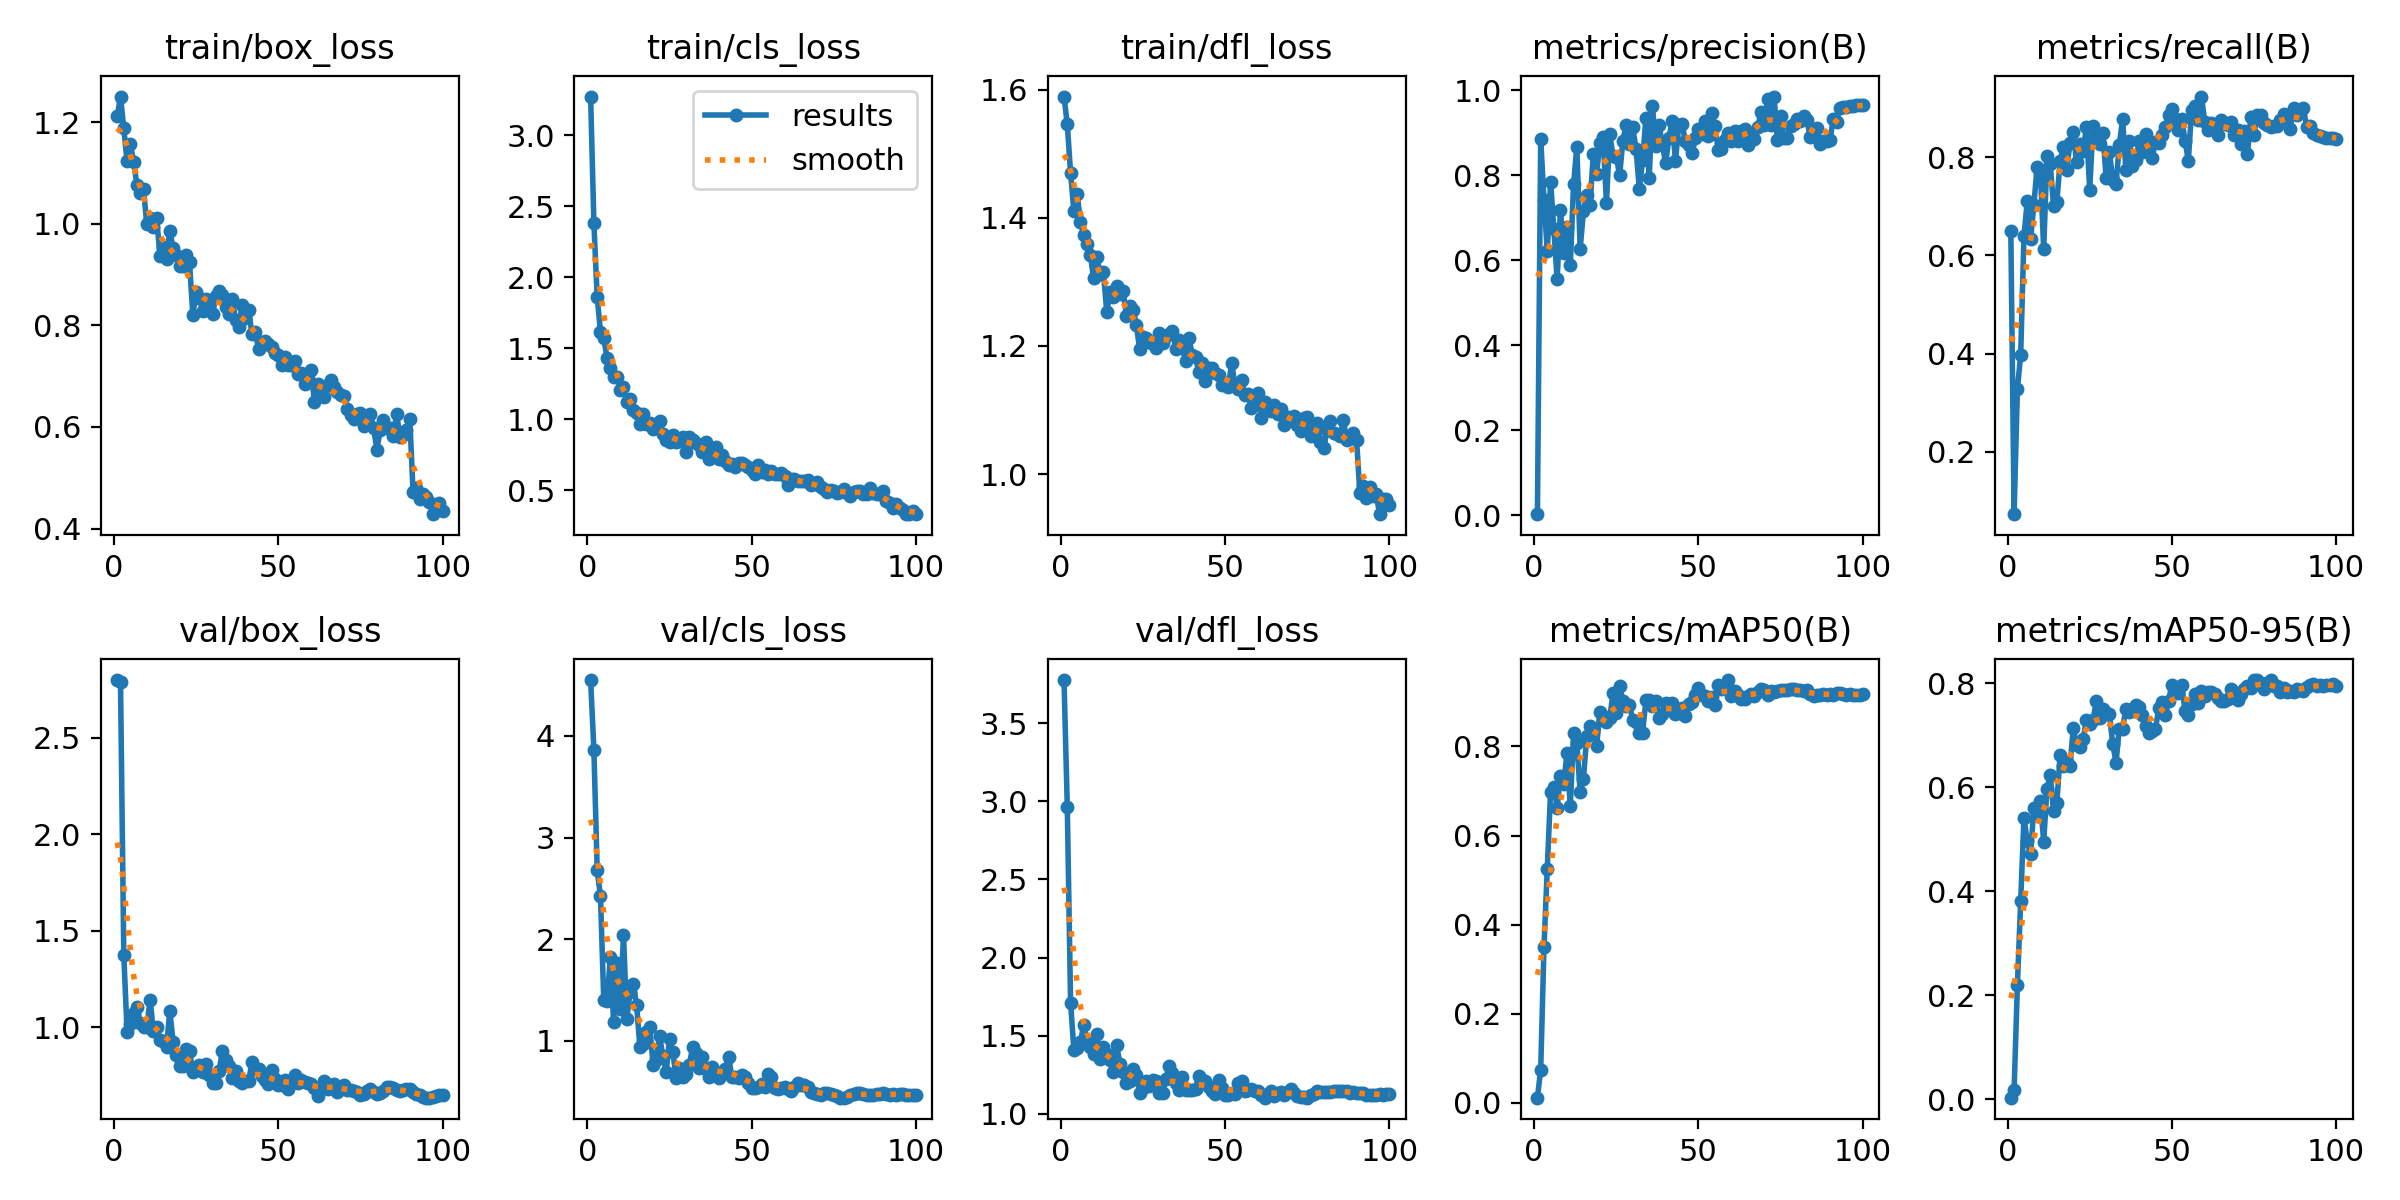

Source data for this figure (header and first rows):
epoch, time, train/box_loss, train/cls_loss, train/dfl_loss, metrics/precision(B), metrics/recall(B), metrics/mAP50(B), metrics/mAP50-95(B), val/box_loss, val/cls_loss, val/dfl_loss, lr/pg0, lr/pg1, lr/pg2
1, 3.422, 1.211, 3.272, 1.589, 0.00281, 0.6503, 0.01154, 0.00345, 2.801, 4.549, 3.777, 0.0002, 0.0002, 0.0802
2, 6.203, 1.25, 2.379, 1.546, 0.8857, 0.07353, 0.07449, 0.01797, 2.792, 3.861, 2.962, 0.0004099, 0.0004099, 0.05941
3, 8.989, 1.188, 1.86, 1.47, 0.743, 0.328, 0.3498, 0.2198, 1.375, 2.684, 1.709, 0.0006194, 0.0006194, 0.03862
4, 11.67, 1.123, 1.614, 1.41, 0.6217, 0.3978, 0.5258, 0.3811, 0.977, 2.422, 1.41, 0.0008282, 0.0008282, 0.01783
5, 14.27, 1.157, 1.568, 1.437, 0.7857, 0.6389, 0.698, 0.5416, 1.017, 1.402, 1.418, 0.0009961, 0.0009961, 0.0009961
6, 16.82, 1.122, 1.432, 1.393, 0.6749, 0.7103, 0.71, 0.4963, 1.072, 1.391, 1.46, 0.0009939, 0.0009939, 0.0009939
7, 19.42, 1.076, 1.359, 1.372, 0.5552, 0.6327, 0.6629, 0.4711, 1.107, 1.823, 1.57, 0.0009912, 0.0009912, 0.0009912
8, 22.04, 1.061, 1.297, 1.36, 0.7197, 0.7015, 0.7343, 0.5598, 1.021, 1.186, 1.462, 0.0009881, 0.0009881, 0.0009881
9, 24.63, 1.068, 1.298, 1.342, 0.6175, 0.7803, 0.7151, 0.5504, 1.003, 1.764, 1.427, 0.0009844, 0.0009844, 0.0009844
10, 27.15, 0.9997, 1.207, 1.306, 0.6798, 0.7702, 0.7856, 0.5736, 0.9999, 1.315, 1.38, 0.0009803, 0.0009803, 0.0009803
11, 29.78, 1.011, 1.227, 1.339, 0.5884, 0.6125, 0.6656, 0.4958, 1.143, 2.041, 1.51, 0.0009758, 0.0009758, 0.0009758
12, 32.34, 0.9943, 1.123, 1.313, 0.7792, 0.802, 0.8301, 0.5971, 0.9813, 1.22, 1.353, 0.0009707, 0.0009707, 0.0009707
13, 34.95, 1.012, 1.139, 1.315, 0.868, 0.7853, 0.8069, 0.6238, 1.002, 1.478, 1.424, 0.0009652, 0.0009652, 0.0009652
14, 37.46, 0.9361, 1.066, 1.253, 0.6268, 0.6997, 0.6975, 0.5552, 0.9329, 1.557, 1.382, 0.0009593, 0.0009593, 0.0009593
15, 40.05, 0.9533, 1.045, 1.284, 0.7156, 0.7081, 0.7269, 0.5705, 0.9283, 1.351, 1.345, 0.0009529, 0.0009529, 0.0009529
16, 42.59, 0.9305, 0.9665, 1.276, 0.7542, 0.7923, 0.8232, 0.662, 0.8949, 0.938, 1.267, 0.000946, 0.000946, 0.000946
17, 45.15, 0.9863, 1.033, 1.293, 0.7294, 0.8205, 0.846, 0.6418, 1.085, 0.9673, 1.44, 0.0009388, 0.0009388, 0.0009388
18, 47.67, 0.9516, 0.9616, 1.282, 0.8497, 0.7732, 0.8349, 0.6489, 0.9253, 1.086, 1.319, 0.0009311, 0.0009311, 0.0009311
19, 50.24, 0.9391, 0.9755, 1.285, 0.8043, 0.8286, 0.8007, 0.6405, 0.8536, 1.141, 1.27, 0.0009229, 0.0009229, 0.0009229
20, 52.81, 0.9171, 0.929, 1.246, 0.8772, 0.8511, 0.8783, 0.7138, 0.7981, 0.7663, 1.196, 0.0009144, 0.0009144, 0.0009144
21, 55.41, 0.9161, 0.942, 1.263, 0.89, 0.7894, 0.8682, 0.6807, 0.8012, 0.8178, 1.209, 0.0009055, 0.0009055, 0.0009055
22, 57.89, 0.9388, 0.9851, 1.257, 0.7343, 0.8273, 0.8555, 0.6768, 0.8854, 1.047, 1.289, 0.0008961, 0.0008961, 0.0008961
23, 60.51, 0.9241, 0.898, 1.233, 0.897, 0.8128, 0.8637, 0.6934, 0.8752, 0.848, 1.251, 0.0008864, 0.0008864, 0.0008864
24, 63.01, 0.8206, 0.8516, 1.195, 0.8467, 0.861, 0.9197, 0.729, 0.7681, 0.6952, 1.135, 0.0008763, 0.0008763, 0.0008763
25, 65.57, 0.8657, 0.8349, 1.215, 0.8445, 0.7338, 0.8749, 0.7214, 0.7795, 1.022, 1.163, 0.0008658, 0.0008658, 0.0008658
26, 68.1, 0.8536, 0.8844, 1.213, 0.8, 0.8641, 0.9363, 0.729, 0.804, 0.8963, 1.209, 0.000855, 0.000855, 0.000855
27, 70.73, 0.829, 0.8378, 1.207, 0.8821, 0.8484, 0.9029, 0.7651, 0.7652, 0.6335, 1.18, 0.0008439, 0.0008439, 0.0008439
28, 73.25, 0.8524, 0.8457, 1.203, 0.9192, 0.8273, 0.8898, 0.7332, 0.8115, 0.7358, 1.216, 0.0008323, 0.0008323, 0.0008323
29, 75.8, 0.8477, 0.8764, 1.197, 0.8737, 0.8498, 0.8927, 0.7504, 0.753, 0.6501, 1.208, 0.0008205, 0.0008205, 0.0008205
30, 78.31, 0.8215, 0.7694, 1.221, 0.9135, 0.7568, 0.86, 0.7422, 0.7092, 0.6742, 1.134, 0.0008084, 0.0008084, 0.0008084
31, 80.88, 0.8573, 0.8706, 1.204, 0.8624, 0.81, 0.8543, 0.7401, 0.7084, 0.7598, 1.13, 0.000796, 0.000796, 0.000796
32, 83.45, 0.8668, 0.8506, 1.216, 0.7692, 0.7528, 0.8294, 0.684, 0.7744, 0.9365, 1.225, 0.0007832, 0.0007832, 0.0007832
33, 85.98, 0.8599, 0.8286, 1.219, 0.8355, 0.7441, 0.8306, 0.6473, 0.8762, 0.8819, 1.309, 0.0007702, 0.0007702, 0.0007702
34, 88.52, 0.8357, 0.8158, 1.223, 0.9347, 0.8239, 0.9039, 0.7129, 0.8311, 0.7302, 1.262, 0.000757, 0.000757, 0.000757
35, 91.1, 0.8222, 0.7665, 1.196, 0.7947, 0.8769, 0.9037, 0.713, 0.8008, 0.8399, 1.196, 0.0007435, 0.0007435, 0.0007435
36, 93.66, 0.851, 0.8382, 1.208, 0.9625, 0.7745, 0.8899, 0.7505, 0.7378, 0.7222, 1.155, 0.0007297, 0.0007297, 0.0007297
37, 96.21, 0.8109, 0.7201, 1.196, 0.8703, 0.8327, 0.9026, 0.7452, 0.7727, 0.6416, 1.235, 0.0007158, 0.0007158, 0.0007158
38, 98.68, 0.7961, 0.7437, 1.177, 0.9194, 0.7821, 0.8649, 0.7506, 0.7212, 0.7485, 1.15, 0.0007016, 0.0007016, 0.0007016
39, 101.2, 0.8407, 0.8032, 1.212, 0.8735, 0.793, 0.8725, 0.7579, 0.7084, 0.6801, 1.153, 0.0006872, 0.0006872, 0.0006872
40, 103.8, 0.815, 0.7182, 1.186, 0.8293, 0.8316, 0.8971, 0.7549, 0.7208, 0.6395, 1.152, 0.0006727, 0.0006727, 0.0006727
41, 106.3, 0.8306, 0.7469, 1.183, 0.8873, 0.8103, 0.8904, 0.7381, 0.7208, 0.672, 1.161, 0.000658, 0.000658, 0.000658
42, 108.9, 0.7822, 0.7024, 1.159, 0.928, 0.8476, 0.8967, 0.7178, 0.8204, 0.7213, 1.242, 0.0006431, 0.0006431, 0.0006431
43, 111.4, 0.7865, 0.6748, 1.173, 0.8337, 0.8187, 0.8724, 0.7035, 0.7839, 0.8402, 1.215, 0.0006281, 0.0006281, 0.0006281
44, 114, 0.7535, 0.6836, 1.145, 0.9182, 0.7989, 0.8748, 0.7083, 0.7852, 0.6412, 1.207, 0.000613, 0.000613, 0.000613
45, 116.6, 0.7609, 0.6635, 1.165, 0.9201, 0.8299, 0.886, 0.7118, 0.7484, 0.6439, 1.174, 0.0005978, 0.0005978, 0.0005978
46, 119.2, 0.7684, 0.6921, 1.165, 0.882, 0.8293, 0.8674, 0.7515, 0.7255, 0.6344, 1.146, 0.0005824, 0.0005824, 0.0005824
47, 121.8, 0.7632, 0.6927, 1.157, 0.8725, 0.8453, 0.8955, 0.7638, 0.7046, 0.6666, 1.127, 0.000567, 0.000567, 0.000567
48, 124.4, 0.7577, 0.6778, 1.155, 0.852, 0.8608, 0.9007, 0.7385, 0.7803, 0.6413, 1.216, 0.0005516, 0.0005516, 0.0005516
49, 126.9, 0.7454, 0.6636, 1.139, 0.8874, 0.8863, 0.9156, 0.7665, 0.732, 0.5907, 1.162, 0.0005361, 0.0005361, 0.0005361
50, 129.6, 0.742, 0.6384, 1.142, 0.9085, 0.8973, 0.9317, 0.7974, 0.7007, 0.5408, 1.117, 0.0005205, 0.0005205, 0.0005205
51, 132.1, 0.7212, 0.6127, 1.136, 0.8984, 0.877, 0.9157, 0.7874, 0.7011, 0.5421, 1.123, 0.000505, 0.000505, 0.000505
52, 134.8, 0.7378, 0.6763, 1.174, 0.9282, 0.8553, 0.9139, 0.7817, 0.725, 0.5473, 1.135, 0.0004895, 0.0004895, 0.0004895
53, 137.4, 0.7219, 0.6286, 1.139, 0.8939, 0.877, 0.9018, 0.7961, 0.6784, 0.5749, 1.126, 0.0004739, 0.0004739, 0.0004739
54, 140, 0.7224, 0.6398, 1.132, 0.9461, 0.8333, 0.9104, 0.7474, 0.7085, 0.5518, 1.197, 0.0004584, 0.0004584, 0.0004584
55, 142.6, 0.729, 0.6141, 1.148, 0.9175, 0.7922, 0.8932, 0.7394, 0.754, 0.6777, 1.207, 0.000443, 0.000443, 0.000443
56, 145.1, 0.7038, 0.6352, 1.123, 0.8602, 0.8956, 0.9369, 0.7607, 0.7085, 0.6474, 1.148, 0.0004276, 0.0004276, 0.0004276
57, 147.6, 0.7064, 0.6115, 1.125, 0.8627, 0.9043, 0.93, 0.7787, 0.724, 0.5338, 1.154, 0.0004122, 0.0004122, 0.0004122
58, 150.1, 0.685, 0.6108, 1.103, 0.883, 0.8753, 0.9334, 0.7616, 0.7146, 0.5304, 1.158, 0.000397, 0.000397, 0.000397
59, 152.7, 0.6959, 0.6168, 1.12, 0.8993, 0.923, 0.9491, 0.785, 0.7084, 0.5421, 1.147, 0.0003819, 0.0003819, 0.0003819
60, 155.2, 0.7114, 0.5985, 1.126, 0.88, 0.8713, 0.9122, 0.7754, 0.7042, 0.5486, 1.146, 0.0003669, 0.0003669, 0.0003669
... 40 more rows
